Dataset: dataset (GitHub, nishchalas-tech/netradrishti-sih-prototype). Classes: non-referable, referable.

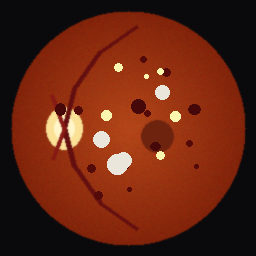
Label: referable

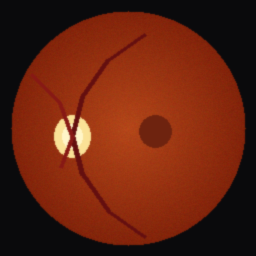
Label: non-referable

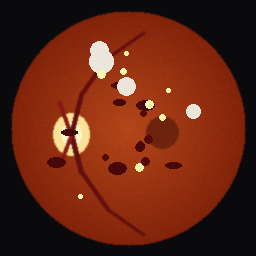
Label: referable

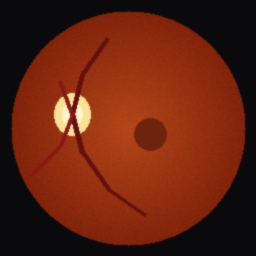
Label: non-referable

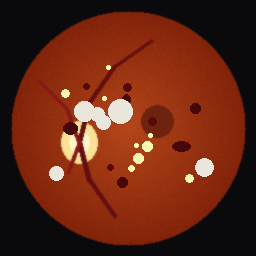
Label: referable

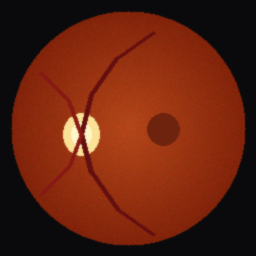
Label: non-referable
